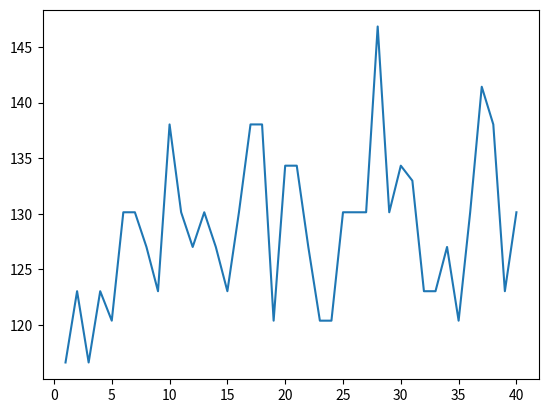

This chart was generated by the following Python code:
import matplotlib.pyplot as plt
import numpy as np 
import pandas as pd
x=range(1,41,1)
#calibration 1000 ohm
y=np.array([1000.11,1021.94,1000.00,995.47,972.39,1013.37,970.71,983.35,748.56,920.87,1000.00,877.06,1414.21,1259.11,832.05,1236.69,600.00,1414.21,1032.27,707.11,2236.07,894.43,790.57,314.66,149.07,342.41,105.12,525.37,931.10,785.25,1057.95,1048.32,888.36,940.29,914.57,1159.76,686.10,307.15,941.36,1116.05,1034.86,847.24,1288.93,924.39,873.30,1004.15,1005.46,1033.70,1035.64,742.55,959.47,935.71,1117.54,975.12,1173.61,1342.74,842.38,1000.00,1001.95,948.79,910.66,1290.56,1061.75,1063.84,960.05,1138.62,925.97,1062.93,982.19,1096.31,878.65,1151.09,1043.35,1101.46,974.94,1054.93,978.58,1013.15,975.77,1055.00,1035.48,1172.69,913.82,1049.63,1070.35,987.67,999.33,939.60,948.09,1013.70,976.28,975.03,869.04,985.82,1061.32,1097.16,942.09,862.99,908.67,1043.26,1141.52])
y=np.array([1000.06,1003.63,998.64,981.10,1000.00,986.81,944.19,1151.09,1151.09,930.72,1066.99,1333.33,1500.00,1382.67,1143.54,1084.65,1000.00,1000.00,1000.00,670.82,554.70,2549.51,1897.37,877.06,824.62,707.11,554.70,766.96,707.11,727.61,1143.54,500.00,1754.12,727.61,874.47,1180.44,1000.00,1136.96,1000.00,894.43,698.43,1000.00,1058.63,814.41,905.54,1109.40,905.54,1318.51,640.18,1136.96,1581.14,754.62,2607.68,970.14,1267.50,783.08,907.92,650.79,961.77,1000.00,930.26,1000.00,707.11,602.36,877.06,1000.00,1013.79,848.53,943.40,1000.00,950.79,754.47,1023.26,1072.59,1126.79,1306.09,1000.00,827.61,1372.81,1000.00,931.27,849.84,841.41,968.53,776.02,968.69,1068.15,1033.62,977.69,1000.00,707.11,1026.49,830.07,1371.40,1124.66,1143.54,1031.61,965.15,844.05,930.72,734.03])

#calibration 500 ohm
y=np.array([550.08,550.00,550.00,539.60,535.95,529.96,566.61,708.22,737.90,529.83,595.75,421.83,737.90,314.93,391.09,777.82,323.59,480.96,597.54,628.95,1229.84,482.38,1739.25,762.71,533.58,755.90,347.85,607.37,482.38,491.94,307.46,352.10,275.00,777.82,662.29,669.10,1574.96,619.40,550.00,738.90,500.85,482.38,737.90,400.18,579.75,773.48,704.34,486.92,595.70,450.91,429.48,520.92,1058.33,409.39,450.91,488.37,550.00,762.71,550.00,511.64,791.92,550.00,567.75,466.69,467.41,501.51,506.25,648.18,614.19,550.00,547.19,800.81,523.51,574.19,632.94,628.95,550.00,592.98,682.19,512.78,620.67,696.52,641.40,597.26,469.90,530.83,537.73,579.75,550.00,550.00,507.07,628.95,421.44,597.26,478.07,593.49,557.59,645.13,468.31,570.34,562.79])
y=np.array([550.15,551.74,545.23,547.32,638.80,550.00,503.80,527.29,928.99,550.00,550.00,368.95,869.63,431.46,656.11,717.11,396.61,326.01,670.87,323.59,289.88,550.00,388.91,323.59,627.10,550.00,1043.55,319.68,777.82,666.97,421.83,821.47,434.81,245.97,1555.63,373.10,409.95,341.10,500.85,436.82,507.95,737.90,410.73,467.41,330.00,586.84,736.70,682.19,755.90,550.00,349.06,627.10,723.36,444.73,738.90,578.47,450.91,428.35,482.38,465.93,773.48,612.79,662.76,528.97,469.92,748.58,647.18,597.59,619.74,689.03,660.00,350.56,488.11,643.27,477.02,486.99,518.87,550.00,641.67,577.83,684.12,432.31,482.38,570.34,512.22,367.00,619.12,622.99,508.27,507.95,436.16,562.55,567.39,464.09,658.92,495.34,467.98,699.72,557.14,610.87,566.48])

#calibration near electrodes
y=np.array([550.04,545.87,553.25,555.33,548.35,569.52,565.84,493.59,550.00,550.00,586.01,400.18,1739.25,485.90,373.10,1983.05,755.90,560.89,579.75,482.38,1983.05,491.93,682.19,869.63,298.28,1100.00,886.85,410.73,480.96,408.53,825.00,837.73,1944.54,245.97,550.00,429.56,183.33,496.64,478.07,679.20,733.33,341.10,477.81,564.04,347.85,484.46,550.00,913.50,291.50,347.85,500.85,388.91,482.38,704.34,485.90,640.36,511.64,837.73,430.18,497.95,550.00,586.84,580.86,480.96,614.92,550.00,542.52,458.33,437.41,506.25,579.75,614.19,664.72,388.91,550.00,596.89,414.96,500.79,550.00,579.75,518.87,448.41,480.39,491.94,415.35,356.73,604.42,568.49,542.84,582.24,310.62,489.68,589.92,610.87,518.54,570.34,718.70,437.98,478.90,616.39,718.35])

#bicchiere plastica, 550 ohm
y=np.array([549.94,550.27,550.00,547.42,481.25,550.00,540.19,632.36,495.76,481.76,501.68,737.90,1100.00,385.91,800.37,400.18,777.82,485.90,472.39,755.90,491.93,777.82,480.96,0.00,1100.00,579.75,245.97,869.63,717.11,869.63,1983.05,527.23,220.00,777.82,869.63,396.61,381.36,260.39,614.92,627.10,592.37,627.10,0.00,478.07,550.00,444.73,486.14,582.24,762.71,647.18,330.00,916.67,388.91,690.67,453.54,428.35,468.31,388.91,381.36,498.05,532.81,421.10,591.23,397.78,991.53,550.00,450.91,507.81,610.69,465.93,444.00,498.05,669.10,517.40,415.04,645.94,417.23,533.58,515.47,600.23,417.42,546.27,582.86,499.48,430.18,619.74,434.81,574.19,584.66,484.50,595.53,527.29,573.49,480.39,442.17,637.12,516.19,498.72,550.00,636.72,451.39])

#bicchiere vetro 250 ohm
y_250=np.array([249.98,249.21,248.17,251.14,300.46,262.62,260.81,227.04,221.87,279.51,254.41,285.04,223.61,320.16,250.00,250.00,131.31,250.00,261.91,250.00,186.34,637.38,450.69,257.69,197.64,500.00,167.38,180.28,250.00,500.00,353.55,534.00,901.39,285.04,186.34,198.55,223.61,274.53,301.04,195.22,218.62,0.00,141.59,215.06,527.05,270.70,223.61,235.70,155.04,218.62,250.00,166.67,1952.56,506.21,250.00,348.74,279.51,153.57,325.96,238.63,254.95,250.00,226.69,208.01,191.74,250.00,304.94,281.55,282.39,200.00,334.86,195.22,172.37,212.13,276.08,129.97,254.95,331.29,195.22,250.00,250.00,279.51,175.41,176.17,250.00,221.99,285.89,270.77,291.07,230.82,170.02,235.85,121.27,212.22,282.84,218.98,270.77,230.89,250.00,292.60,251.40])

#bicchiere vetro 100 ohm
y_100=np.array([100.00,100.00,99.12,101.48,103.76,101.34,109.92,87.71,126.96,129.97,109.63,89.44,50.00,92.85,121.98,0.00,180.28,202.48,99.32,114.02,100.0,282.84,62.02,58.83,180.28,44.72,55.47,94.69,100.00,105.41,150.00,200.00,360.56,43.85,63.25,142.52,126.49,126.93,111.80,87.45,74.54,0.00,44.72,127.48,63.25,130.38,67.08,112.95,84.85,80.62,108.47,116.62,117.67,116.62,80.62,105.41,62.02,130.38,106.07,100.00,92.33,120.42,176.57,92.35,141.42,103.08,100.00,114.02,110.43,100.00,100.00,61.36,110.45,170.29,110.43,107.18,117.67,123.49,74.43,101.98,120.79,97.51,64.02,100.00,110.14,150.00,125.28,108.65,96.18,119.29,172.05,86.02,118.94,105.98,124.03,135.28,100.00,76.94,102.90,99.49,87.95])

#bicchiere vetro 500 ohm
y_500=np.array([499.97,498.18,492.67,509.72,544.77,518.79,557.59,512.29,452.83,460.43,491.34,500.00,353.55,452.68,535.88,790.57,372.68,559.02,449.72,242.54,0.00,693.38,333.33,121.27,447.21,559.02,637.38,887.95,707.11,500.00,0.00,185.70,500.00,176.78,707.11,333.33,1118.03,1118.03,1274.75,428.75,849.84,1000.00,464.24,206.04,257.25,541.39,403.11,333.33,707.11,294.17,634.65,441.73,296.37,1060.66,500.00,693.38,383.48,670.82,887.95,589.26,707.11,500.00,793.29,400.47,493.20,400.00,500.00,443.98,570.09,552.27,641.18,640.31,550.71,737.86,606.34,246.60,563.09,466.53,625.00,509.90,333.33,392.23,372.68,323.41,860.23,737.86,531.51,535.88,500.00,500.00,440.42,367.36,428.35,452.77,466.53,502.57,494.97,436.09,445.68,585.21,438.53])

#bicchiere vetro 1000 ohm
y_1000=np.array([999.94,1000.94,997.19,990.97,1026.63,951.95,1086.84,980.36,1060.00,894.43,1055.40,485.07,1000.00,819.84,905.54,766.96,3000.00,1028.99,715.89,1140.18,1000.00,1028.99,620.17,620.17,1000,948.68,1414.21,1012.42,1581.14,632.46,666.67,2529.82,353.55,1000.00,1118.03,923.29,2529.82,1617.21,1612.45,790.57,685.99,1000.00,367.61,901.39,1178.51,1500.00,806.23,1649.24,1176.70,698.43,565.69,1000.00,1612.45,1030.78,1000.00,1082.78,857.49,370.12,1000.00,1333.33,447.21,848.53,1306.09,948.68,500.00,1000.00,1000.00,1000.00,1201.85,894.43,784.46,1174.44,838.27,765.64,905.54,1473.34,887.95,1101.41,1104.54,819.84,1101.41,1325.18,754.62,1000.00,1083.09,951.83,1084.65,1000.00,948.68,1106.80,838.27,1071.75,1085.93,868.74,1534.78,620.17,1205.40,958.71,1121.88,916.31,1121.88])


y1=[999.94,1000.94,997.19,990.97,1026.63,951.95,1086.84,980.36,1060.00,894.43,1055.40,485.07,1000.00,819.84,905.54,766.96,3000.00,1028.99,715.89,1140.18,1000.00,1028.99,620.17,620.17,1000,948.68,1414.21,1012.42,1581.14,632.46,666.67,2529.82,353.55,1000.00,1118.03,923.29,2529.82,1617.21,1612.45,790.57,685.99,1000.00,367.61,901.39,1178.51,1500.00,806.23,1649.24,1176.70,698.43,565.69,1000.00,1612.45,1030.78,1000.00,1082.78,857.49,370.12,1000.00,1333.33,447.21,848.53,1306.09,948.68,500.00,1000.00,1000.00,1000.00,1201.85,894.43,784.46,1174.44,838.27,765.64,905.54,1473.34,887.95,1101.41,1104.54,819.84,1101.41,1325.18,754.62,1000.00,1083.09,951.83,1084.65,1000.00,948.68,1106.80,838.27,1071.75,1085.93,868.74,1534.78,620.17,1205.40,958.71,1121.88,916.31,1121.88]
y2=[1000.00,997.31,998.62,1000.00,988.21,964.67,1091.07,918.64,1386.75,971.29,901.26,500.00,2000.00,905.54,694.52,1581.14,1897.37,1176.70,715.89,707.11,2000.00,1500.00,707.11,542.33,1414.21,3000.00,894.43,1098.13,1054.09,894.43,894.43,1788.85,1000.00,1414.21,1581.14,1019.80,4000.00,1843.91,1274.75,1084.65,685.99,1000.00,2236.07,1201.85,1666.67,1150.45,1612.45,1531.28,3000.00,790.57,525.23,971.83,1019.80,1030.78,1240.35,1143.54,1118.03,587.22,1000.00,883.45,500.00,662.59,1523.15,1245.68,618.35,800.00,905.54,1000.00,1118.03,987.73,883.45,1084.65,1140.18,869.23,819.84,1667.71,1131.92,1101.41,1164.28,905.54,1520.69,848.53,1000.00,1083.09,968.74,951.83,1162.48,920.45,1028.99,1475.73,1442.22,977.27,1135.19,1228.59,1277.02,711.07,1166.19,1038.07,850.16,957.88,1547.08]
y3=[1000.00,997.31,997.19,995.64,952.42,951.95,1091.07,863.53,1060.00,894.43,930.26,485.07,666.67,905.54,905.54,1581.14,4242.64,848.53,1098.13,1274.75,1264.91,1897.37,1000.00,1000.00,1264.91,1341.64,1414.21,1775.91,1581.14,1000.00,1414.21,1568.93,223.61,282.84,1000.00,1000.00,1414.21,1000.00,1000.00,894.43,894.43,1000.00,383.48,700.40,1767.77,930.26,1140.18,1303.84,1028.99,1054.09,1264.91,1030.78,1236.69,910.64,766.96,1374.37,1767.77,500.00,928.48,1131.37,707.11,848.53,1000.00,1245.68,424.92,970.14,1509.23,887.95,1058.63,987.73,970.14,877.06,1019.80,723.24,1000.00,1473.34,954.52,1192.93,1219.76,887.95,1101.41,784.46,819.84,1104.54,1000.00,2059.13,857.49,907.92,1626.98,1372.81,1140.18,1000.00,1118.03,1000.00,1091.33,727.61,1118.03,1250.00,943.53,1238.74,1273.66]
y4=[999.94,1004.14,1007.44,1000.00,952.42,951.95,1091.07,1039.83,1060.00,928.48,1000.00,632.46,2000.00,1280.62,819.84,1240.35,1000.00,727.61,715.89,1802.78,2828.43,750.00,707.11,620.17,1000.00,1000.00,894.43,1775.91,1581.14,500.00,1414.21,1131.37,235.70,353.55,877.06,1000.00,1109.40,1943.65,1140.18,1084.65,894.43,447.21,1000.00,838.27,1178.51,1245.68,1140.18,1000.00,662.59,1240.35,565.69,1617.21,1140.18,1843.91,698.43,2287.09,1581.14,1054.09,745.36,1131.37,620.17,750.00,944.62,1060.66,806.23,800.00,1775.91,954.52,1900.29,877.06,883.45,809.78,923.29,618.08,1000.00,2109.50,754.62,1101.41,2166.17,744.35,1000.00,986.39,1131.92,827.88,1562.05,902.99,1000.00,907.92,892.45,1299.87,1339.07,1143.54,1431.50,1333.33,1692.59,779.81,1210.59,1767.77,1000.00,872.17,1280.80]
y5=[999.94,1004.14,1000.00,990.97,972.39,985.85,1044.42,1008.78,1084.65,1015.35,914.57,500.00,2000.00,819.84,1000.00,1084.65,1897.37,1500.00,819.84,1140.18,2828.43,1897.37,707.11,707.11,1000.00,832.05,1240.35,1280.62,877.06,666.67,554.70,1131.37,1000.00,282.84,877.06,838.27,1885.62,1843.91,1000.00,894.43,685.99,1000.00,500.00,1000.00,2236.07,1245.68,874.47,1166.19,948.68,1000.00,894.43,1617.21,806.23,1843.91,1084.65,2287.09,2236.07,1054.09,928.48,724.29,471.40,662.59,1135.29,1000.00,495.26,724.29,887.95,1000.00,1032.27,877.06,1050.45,1084.65,1236.69,1303.84,819.84,1308.26,1280.62,1282.36,1083.09,905.54,933.05,1200.00,1431.78,1083.09,1380.67,1351.88,1015.35,1000.00,1005.60,1000.00,1699.67,1143.54,1299.69,1000.00,1196.84,779.81,1166.19,1033.62,926.73,1096.68,1032.32]
y6=[999.94,1004.14,998.62,995.64,1129.38,964.67,1106.58,1123.73,1386.75,854.36,1102.82,1000.00,1414.21,1000.00,794.21,1414.21,1176.70,727.61,1000.00,1140.18,1264.91,1897.37,620.17,1581.14,894.43,3000.00,2236.07,1509.23,1414.21,2000.00,2000.00,742.78,277.35,343.00,745.36,838.27,1885.62,1303.84,874.47,666.67,525.23,707.11,367.61,1000.00,1386.75,1245.68,721.11,1531.28,1000.00,894.43,666.67,1030.78,1414.21,1414.21,1054.09,2061.55,1386.75,632.46,745.36,1333.33,745.36,848.53,1189.38,1150.45,849.84,784.46,1000.00,840.77,1612.45,894.43,883.45,942.81,894.43,677.83,887.95,1096.68,744.35,1343.46,1380.67,905.54,1216.55,899.44,887.95,968.74,1380.67,986.14,1386.75,920.45,1028.99,1359.80,1442.22,1143.54,980.58,1174.44,1470.80,832.05,1079.07,1917.41,1184.84,957.88,1310.59]
y7=[1000.00,1000.94,991.32,995.64,1000.00,964.67,1028.79,967.02,1162.48,971.29,1015.93,894.43,894.43,1280.62,819.84,2000.00,1341.64,727.61,1012.42,806.23,1264.91,1500.00,790.57,1581.14,1414.21,1500.00,2000.00,1431.78,877.06,632.46,485.07,1264.91,447.21,1000.00,1000.00,1126.18,929.98,1000.00,1000.00,698.43,784.46,1000,383.48,874.47,1386.75,1500.00,874.47,1414.21,662.59,698.43,666.67,1082.78,1274.75,1414.21,894.43,1531.28,1118.03,527.05,1212.68,1131.37,1054.09,848.53,1346.29,832.05,563.09,800.00,1000.00,1098.13,1274.75,894.43,1000.00,987.73,838.27,869.23,905.54,1308.26,887.95,1101.41,1104.54,905.54,1520.69,1325.18,1098.13,907.92,968.74,1029.56,1162.48,1000.00,948.68,1049.34,1414.21,977.27,1185.11,894.43,1116.72,677.63,1808.10,1038.07,1350.93,994.43,1350.93]
y8=[999.94,1004.14,1007.44,995.64,1144.67,951.95,1000.00,1063.35,1060.00,928.48,1000.00,1000.00,1000.00,887.95,819.84,1084.65,1341.64,848.53,1000.00,901.39,2000.00,848.53,790.57,1118.03,2000.00,2121.32,3162.28,1280.62,3162.28,666.67,485.07,1109.40,447.21,632.46,877.06,923.29,1050.45,1303.84,1000.00,698.43,784.46,1000,263.52,874.47,1118.03,1060.66,669.53,1229.27,1000.00,2000.00,565.69,1303.84,1802.78,1303.84,1054.09,971.83,883.88,620.17,790.57,1131.37,500.00,750.00,1189.38,1000.00,419.14,1131.37,1000.00,1098.13,1201.85,877.06,1000.00,987.73,1126.18,800.94,819.84,1207.90,1000.00,1192.93,1339.45,905.54,933.05,1264.91,905.54,1025.54,1562.05,1277.02,1010.15,781.02,1118.03,1166.67,1019.80,1071.75,1317.62,1039.75,1085.25,832.05,1526.03,1178.51,1000.00,1054.75,1059.75]
y9=[999.94,1000.94,992.67,995.64,1051.76,951.95,1124.76,1176.44,1000.00,1060.00,1000.00,485.07,894.43,905.54,744.35,1000.00,1341.64,750.00,954.52,1274.75,894.43,1500.00,790.57,620.17,2828.43,3000.00,1240.35,1280.62,1054.09,666.67,894.43,2529.82,316.23,1414.21,877.06,1074.97,2828.43,1082.78,1274.75,790.57,894.43,707.11,271.16,1236.69,1386.75,1500.00,618.35,1414.21,848.53,894.43,1414.21,2607.68,1236.69,1843.91,698.43,1457.74,1000.00,707.11,780.87,883.45,620.17,948.68,1000.00,1000.00,721.11,1131.37,1280.62,1280.62,1107.44,1118.03,701.65,987.73,894.43,677.83,1000.00,1096.68,819.84,933.05,1083.09,754.62,1192.93,1086.43,887.95,1219.76,1219.76,920.87,1240.35,907.92,1102.82,1049.34,849.84,921.95,1178.51,1145.20,1456.02,727.61,1205.40,1085.93,1173.61,916.31,2416.61]
y10=[999.94,1000.94,1007.44,1014.82,1179.82,1052.58,983.58,1127.86,1054.09,971.29,1055.40,894.43,894.43,1000.00,694.52,877.06,1897.37,727.61,754.62,874.47,1264.91,3000.00,620.17,1000.00,1414.21,1060.66,1000.00,1431.78,877.06,666.67,2000.00,970.14,223.61,277.35,3162.28,1074.97,777.03,1843.91,806.23,1414.21,894.43,707.11,316.23,760.12,2500.00,1245.68,1612.45,1000.00,848.53,1084.65,632.46,1000.00,1414.21,1617.21,1000.00,1000.00,1666.67,1000.00,745.36,970.14,707.11,848.53,1493.58,921.44,721.11,1264.91,1000.00,1000.00,1425.22,809.78,883.45,1084.65,1236.69,910.64,1000.00,1308.26,905.54,1066.99,1104.54,1000.00,1520.69,1000.00,1280.62,968.74,847.14,1765.69,1084.65,1000.00,1214.66,1372.81,1185.50,1030.78,1308.56,1109.40,1136.96,858.90,1617.21,1038.07,793.29,1000.00,1080.74]
y11=[999.94,1004.14,992.67,1000.00,1179.82,964.67,1086.84,1127.86,1170.41,894.43,930.26,554.70,1000.00,1000.00,640.31,4472.14,2121.32,1500.00,1098.13,849.84,1414.21,1176.70,790.57,1118.03,784.46,3000.00,1054.09,2024.85,1581.14,485.07,1414.21,970.14,353.55,632.46,1414.21,1274.75,894.43,1414.21,806.23,620.17,632.46,1000.00,447.21,1140.18,1386.75,1150.45,1000.00,1843.91,727.61,1240.35,485.07,1000.00,946.86,1303.84,1084.65,1649.24,1581.14,1414.21,693.38,970.14,471.40,750.00,1046.11,880.83,515.08,784.46,1098.13,1098.13,1201.85,987.73,883.45,745.36,1000.00,869.23,1131.92,1617.91,905.54,1066.99,1000.00,1000.00,1013.79,899.44,887.95,1000.00,1083.09,1318.22,1280.37,1000.00,1118.03,1227.88,1612.45,1000.00,1250.00,1333.33,1277.02,858.90,1018.13,1308.56,1059.75,916.31,1404.63]

df=pd.DataFrame([y1,y2,y3,y4,y5,y6,y7,y8,y9,y10,y11])
print(df)

import numpy as np
from scipy.signal import butter,filtfilt
# Filter requirements.
T = 5.0         # Sample Period
fs = 30.0       # sample rate, Hz
cutoff = 3      # desired cutoff frequency of the filter, Hz ,      slightly higher than actual 1.2 Hz
nyq = 0.5 * fs



'''
y_mean=df.mean(axis=0)

def butter_lowpass_filter(data, cutoff, fs, order):
    normal_cutoff = cutoff / nyq
    # Get the filter coefficients 
    b, a = butter(order, normal_cutoff, btype='low', analog=False)
    y = filtfilt(b, a, data)
    return y

y_filt=butter_lowpass_filter(y_mean, cutoff, fs, 3)

print(y_mean)
plt.plot(x,y_mean )
plt.plot(x,y_filt)
plt.show()
'''
'''
plt.plot(x,y_100,label='100 ohm')
plt.plot(x,y_250,label='250 ohm')
plt.plot(x,y_500,label='500 ohm')
plt.plot(x,y_1000,label='1000 ohm')

plt.xlabel("f (Hz)")
plt.ylabel("Amplitude (Ohm)")
plt.legend()
plt.show()
'''
y=np.array([116.62,123.03,116.62,123.03,120.38,130.13,130.13,127.01,123.03,138.03,130.13,127.01,130.13,127.01,123.03,130.13,138.03,138.03,120.38,134.32,134.32,127.01,120.38,120.38,130.13,130.13,130.13,146.84,130.13,134.32,132.97,123.03,123.03,127.01,120.38,130.13,141.42,138.03,123.03,130.13])
plt.plot(x,y)
plt.show()
